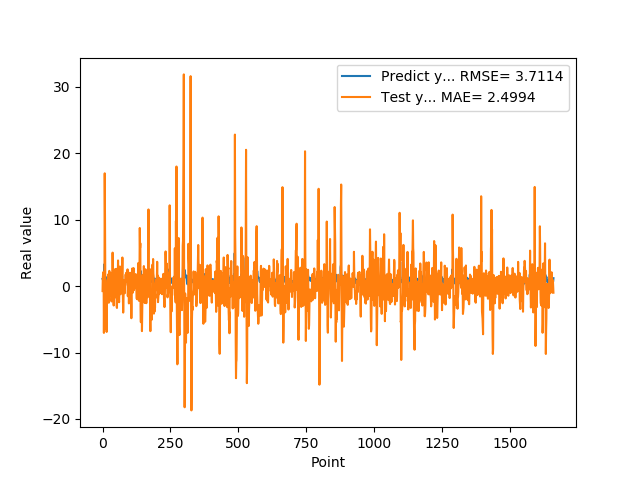

Source data for this figure (header and first rows):
1.074290990829999792e+00, -7.557493069202078084e-01
9.521890282630000035e-01, 1.345063626055214678e+00
9.879170060160000766e-01, 1.733503979730315114e+00
1.011654973029999960e+00, 2.104455312558815905e+00
0.000000000000000000e+00, 6.209818787667745754e-01
7.643579840659999736e-01, -7.049657571421606761e+00
7.788103222849999119e-01, -1.528809678024255270e+00
3.306220054629999794e+00, -3.634856871456493277e-01
1.055441975589999970e+00, 1.696855327824134818e+01
7.543110251430000801e-01, 1.050905327145986057e+01
7.915459871289999283e-01, 1.408488987466356646e+00
1.409499049189999909e+00, -6.386187849316807608e+00
8.875439763070001042e-01, -4.412002811917486333e+00
6.401469707490000660e-01, -2.588702794120865569e+00
5.082880258560000808e-01, -3.209085896388699677e+00
8.640019893649999450e-01, -6.906528824715428172e+00
5.725920200349999822e-01, -2.270392880015455805e+00
8.469420075419999971e-01, -1.562112604138878424e+00
9.181020259860001032e-01, 8.372023068783731592e-01
7.976629734039999420e-01, 9.858644403485843366e-01
9.608020186419998776e-01, 1.093907337797053403e+00
9.555831551549999192e-01, 1.758934238981237463e+00
3.470349907879999862e-01, 8.438453641173743192e-01
9.546210169789999256e-01, -2.512243585098993481e+00
1.293938040730000072e+00, 2.198530016207579929e-01
5.251880288119999962e-01, 2.286250150536303760e+00
4.773890078070000542e-01, 2.268577599807856671e-01
1.275226235389999907e+00, -1.229117666973127632e+00
8.723750114439999814e-01, 5.746325362179562912e-01
8.355640172959999390e-01, 6.444425960295225853e-01
7.321749925609999377e-01, 1.914448287738672150e+00
7.640249729160000225e-01, -1.382508604414836695e+00
4.072830080990000323e-01, -1.411285090039258616e+00
4.752210080619999610e-01, -2.315980264725296500e+00
8.781340122220000488e-01, -1.744233577410420066e+00
7.414129972460000717e-01, 9.402404309461022125e-01
1.258002042770000051e+00, 1.896231975241947421e+00
1.069700956339999953e+00, 5.032963848252629546e+00
7.274609804150000691e-01, 2.591276564628889112e+00
7.892770171170000459e-01, 1.939674778341143324e-01
6.237750053410000550e-01, -1.761635039227654520e+00
6.914690136910000007e-01, -2.924187272814052108e+00
8.557710051540000640e-01, -1.137899052478628992e+00
7.093830108640000187e-01, 9.301818593062943785e-01
1.014547944070000041e+00, 5.223760586143894047e-01
1.115731000900000103e+00, 2.230396599762723309e+00
4.182830154900000208e-01, 2.535716877000791847e+00
1.002280950550000105e+00, -1.697229354871181872e+00
1.218860983849999968e+00, 6.035253330592076360e-01
1.143296003339999922e+00, 1.000954305728001925e+00
6.528189778330000248e-01, 2.591181405162668039e+00
6.746559739110000731e-01, -4.811311688592098124e-01
6.009536385540000802e-01, -3.034937272466772473e+00
6.694570183749999348e-01, -3.295379629038170499e+00
6.538079977039999990e-01, -8.571115143029056638e-01
7.814120054240000224e-01, 1.132537938347634582e-01
1.206303954120000022e+00, 8.403852141183006941e-01
8.469259738919999725e-01, 3.852415416599868525e+00
8.286409974099999687e-01, 1.528297615405343590e+00
6.482390165329999787e-01, 5.868162352549310956e-01
5.623700022700000023e-01, -2.130966073483427259e+00
... 1,599 more rows
